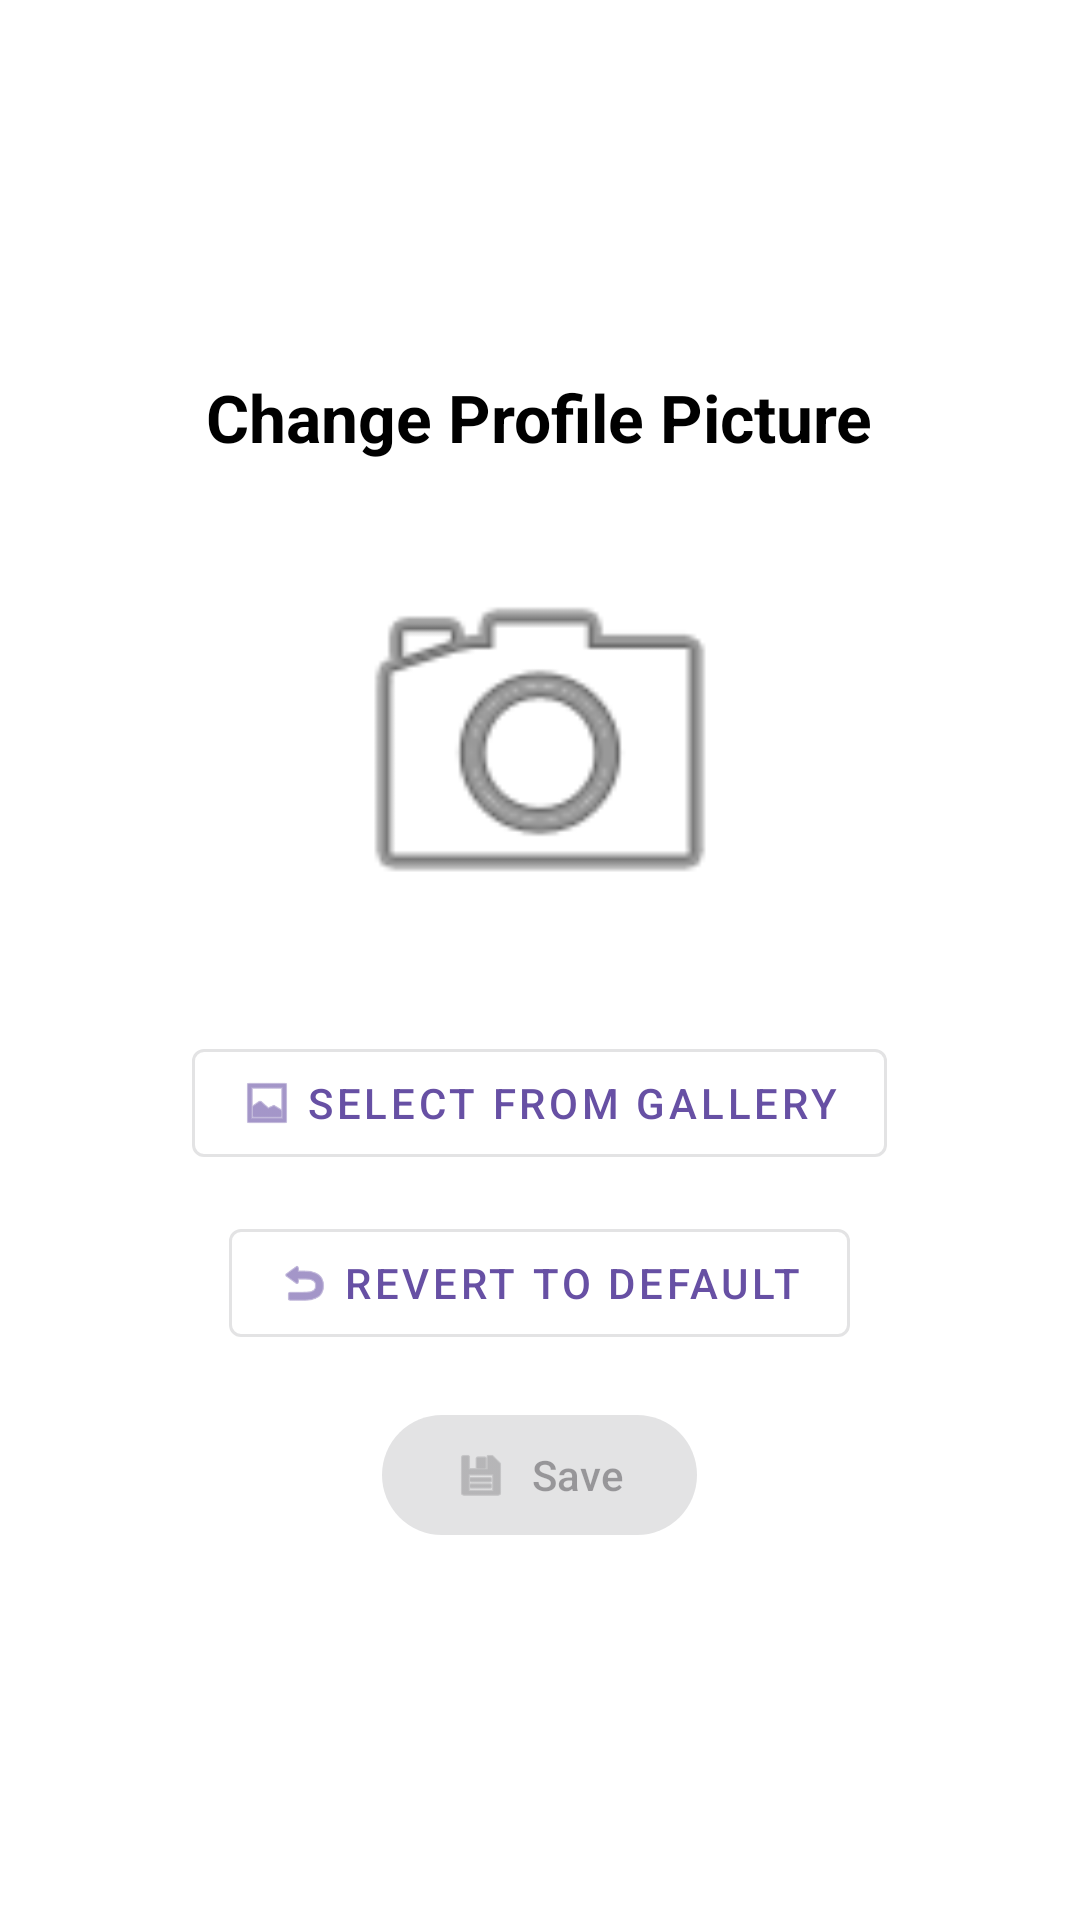

Produce the Android XML layout that renders to this screen, including the resource entries it uses.
<!-- AndroidManifest.xml: application theme Theme.GooseNetMobile -->
<!-- res/layout/activity_change_profile_pic.xml -->
<?xml version="1.0" encoding="utf-8"?>
<LinearLayout xmlns:android="http://schemas.android.com/apk/res/android"
    xmlns:app="http://schemas.android.com/apk/res-auto"
    android:orientation="vertical"
    android:gravity="center"
    android:padding="24dp"
    android:layout_width="match_parent"
    android:layout_height="match_parent"
    android:background="@android:color/white">

    
    <TextView
        android:id="@+id/titleText"
        android:layout_width="wrap_content"
        android:layout_height="wrap_content"
        android:text="Change Profile Picture"
        android:textSize="22sp"
        android:textStyle="bold"
        android:textColor="@android:color/black"
        android:layout_marginBottom="20dp" />

    
    <ImageView
        android:id="@+id/profileImageView"
        android:layout_width="150dp"
        android:layout_height="150dp"
        android:src="@android:drawable/ic_menu_camera"
        android:scaleType="centerCrop"
        android:background="@drawable/circle_background"
        android:padding="4dp"
        android:layout_marginBottom="20dp" />

    
    <com.google.android.material.button.MaterialButton
        android:id="@+id/selectImageButton"
        android:layout_width="wrap_content"
        android:layout_height="wrap_content"
        android:text="Select from Gallery"
        style="@style/Widget.MaterialComponents.Button.OutlinedButton"
        app:icon="@android:drawable/ic_menu_gallery"
        android:layout_marginBottom="12dp"/>

    
    <com.google.android.material.button.MaterialButton
        android:id="@+id/revertButton"
        android:layout_width="wrap_content"
        android:layout_height="wrap_content"
        android:text="Revert to Default"
        style="@style/Widget.MaterialComponents.Button.OutlinedButton"
        app:icon="@android:drawable/ic_menu_revert"
        android:layout_marginBottom="16dp"/>

    
    <com.google.android.material.button.MaterialButton
        android:id="@+id/saveButton"
        android:layout_width="wrap_content"
        android:layout_height="wrap_content"
        android:text="Save"
        android:enabled="false"
        app:icon="@android:drawable/ic_menu_save"/>

</LinearLayout>
<!-- resources referenced by this layout -->
<resources>
  <!-- drawable circle_background (drawable) -->
  <shape xmlns:android="http://schemas.android.com/apk/res/android" android:shape="oval">
      <solid android:color="#FFFFFF" />
  </shape>
  <style name="Theme.GooseNetMobile" parent="Base.Theme.GooseNetMobile" />
  <style name="Base.Theme.GooseNetMobile" parent="Theme.Material3.DayNight.NoActionBar">
          
          
      </style>
</resources>
